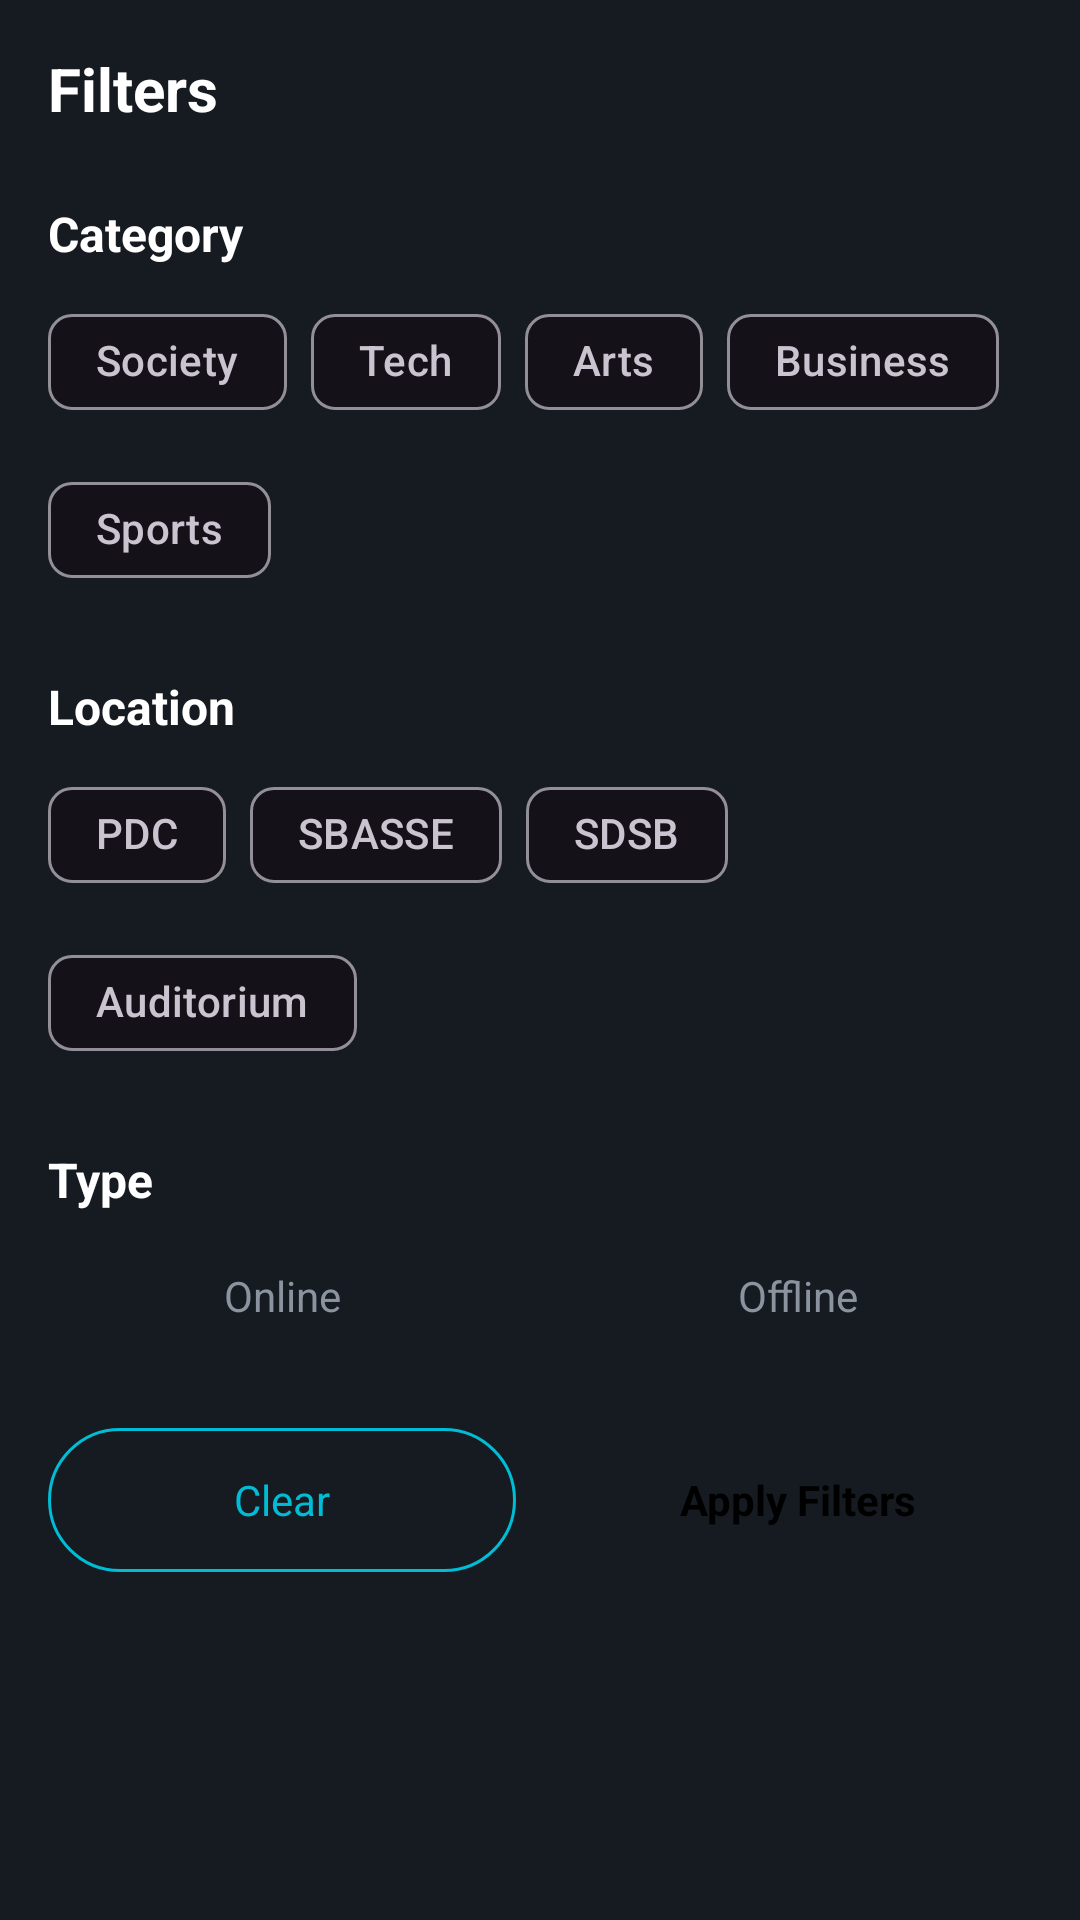

Here is an Android app screen rendered from its layout file. Give the layout XML and the strings, colors and styles it references.
<!-- AndroidManifest.xml: application theme Theme.CampusEvents -->
<!-- res/layout/fragment_filter_sheet.xml -->
<?xml version="1.0" encoding="utf-8"?>
<LinearLayout
    xmlns:android="http://schemas.android.com/apk/res/android"
    android:layout_width="match_parent"
    android:layout_height="wrap_content"
    android:background="@color/background_secondary"
    android:orientation="vertical"
    android:padding="@dimen/spacing_md">

    <TextView
        android:layout_width="wrap_content"
        android:layout_height="wrap_content"
        android:text="@string/filters"
        android:textColor="@color/text_primary"
        android:textSize="@dimen/text_title"
        android:textStyle="bold" />

    
    <TextView
        android:layout_width="wrap_content"
        android:layout_height="wrap_content"
        android:layout_marginTop="@dimen/spacing_lg"
        android:text="@string/filter_category"
        android:textColor="@color/text_primary"
        android:textSize="@dimen/text_subtitle"
        android:textStyle="bold" />

    <com.google.android.material.chip.ChipGroup
        android:id="@+id/chip_group_category"
        android:layout_width="match_parent"
        android:layout_height="wrap_content"
        android:layout_marginTop="@dimen/spacing_sm">

        <com.google.android.material.chip.Chip
            android:id="@+id/chip_society"
            style="@style/Widget.Material3.Chip.Filter"
            android:layout_width="wrap_content"
            android:layout_height="wrap_content"
            android:text="@string/category_society" />

        <com.google.android.material.chip.Chip
            android:id="@+id/chip_tech"
            style="@style/Widget.Material3.Chip.Filter"
            android:layout_width="wrap_content"
            android:layout_height="wrap_content"
            android:text="@string/category_tech" />

        <com.google.android.material.chip.Chip
            android:id="@+id/chip_arts"
            style="@style/Widget.Material3.Chip.Filter"
            android:layout_width="wrap_content"
            android:layout_height="wrap_content"
            android:text="@string/category_arts" />

        <com.google.android.material.chip.Chip
            android:id="@+id/chip_business"
            style="@style/Widget.Material3.Chip.Filter"
            android:layout_width="wrap_content"
            android:layout_height="wrap_content"
            android:text="@string/category_business" />

        <com.google.android.material.chip.Chip
            android:id="@+id/chip_sports"
            style="@style/Widget.Material3.Chip.Filter"
            android:layout_width="wrap_content"
            android:layout_height="wrap_content"
            android:text="@string/category_sports" />
    </com.google.android.material.chip.ChipGroup>

    
    <TextView
        android:layout_width="wrap_content"
        android:layout_height="wrap_content"
        android:layout_marginTop="@dimen/spacing_lg"
        android:text="@string/filter_location"
        android:textColor="@color/text_primary"
        android:textSize="@dimen/text_subtitle"
        android:textStyle="bold" />

    <com.google.android.material.chip.ChipGroup
        android:id="@+id/chip_group_location"
        android:layout_width="match_parent"
        android:layout_height="wrap_content"
        android:layout_marginTop="@dimen/spacing_sm">

        <com.google.android.material.chip.Chip
            android:id="@+id/chip_pdc"
            style="@style/Widget.Material3.Chip.Filter"
            android:layout_width="wrap_content"
            android:layout_height="wrap_content"
            android:text="PDC" />

        <com.google.android.material.chip.Chip
            android:id="@+id/chip_sbasse"
            style="@style/Widget.Material3.Chip.Filter"
            android:layout_width="wrap_content"
            android:layout_height="wrap_content"
            android:text="SBASSE" />

        <com.google.android.material.chip.Chip
            android:id="@+id/chip_sdsb"
            style="@style/Widget.Material3.Chip.Filter"
            android:layout_width="wrap_content"
            android:layout_height="wrap_content"
            android:text="SDSB" />

        <com.google.android.material.chip.Chip
            android:id="@+id/chip_auditorium"
            style="@style/Widget.Material3.Chip.Filter"
            android:layout_width="wrap_content"
            android:layout_height="wrap_content"
            android:text="Auditorium" />
    </com.google.android.material.chip.ChipGroup>

    
    <TextView
        android:layout_width="wrap_content"
        android:layout_height="wrap_content"
        android:layout_marginTop="@dimen/spacing_lg"
        android:text="@string/filter_type"
        android:textColor="@color/text_primary"
        android:textSize="@dimen/text_subtitle"
        android:textStyle="bold" />

    <LinearLayout
        android:layout_width="match_parent"
        android:layout_height="wrap_content"
        android:layout_marginTop="@dimen/spacing_sm"
        android:orientation="horizontal">

        <TextView
            android:id="@+id/btn_online"
            android:layout_width="0dp"
            android:layout_height="40dp"
            android:layout_weight="1"
            android:layout_marginEnd="@dimen/spacing_sm"
            android:background="@drawable/bg_chip"
            android:gravity="center"
            android:text="@string/online"
            android:textColor="@color/text_secondary"
            android:textSize="@dimen/text_body" />

        <TextView
            android:id="@+id/btn_offline"
            android:layout_width="0dp"
            android:layout_height="40dp"
            android:layout_weight="1"
            android:layout_marginStart="@dimen/spacing_sm"
            android:background="@drawable/bg_chip"
            android:gravity="center"
            android:text="@string/offline"
            android:textColor="@color/text_secondary"
            android:textSize="@dimen/text_body" />
    </LinearLayout>

    
    <LinearLayout
        android:layout_width="match_parent"
        android:layout_height="wrap_content"
        android:layout_marginTop="@dimen/spacing_lg"
        android:orientation="horizontal">

        <TextView
            android:id="@+id/btn_clear"
            android:layout_width="0dp"
            android:layout_height="48dp"
            android:layout_weight="1"
            android:layout_marginEnd="@dimen/spacing_sm"
            android:background="@drawable/bg_button_secondary"
            android:gravity="center"
            android:text="@string/clear_filters"
            android:textColor="@color/primary"
            android:textSize="@dimen/text_body" />

        <TextView
            android:id="@+id/btn_apply"
            android:layout_width="0dp"
            android:layout_height="48dp"
            android:layout_weight="1"
            android:layout_marginStart="@dimen/spacing_sm"
            android:background="@drawable/bg_button_primary"
            android:gravity="center"
            android:text="@string/apply_filters"
            android:textColor="@color/text_on_primary"
            android:textSize="@dimen/text_body"
            android:textStyle="bold" />
    </LinearLayout>
</LinearLayout>
<!-- resources referenced by this layout -->
<resources>
  <color name="background_secondary">#FF161B22</color>
  <color name="primary">#FF00BCD4</color>
  <color name="text_on_primary">#FF000000</color>
  <color name="text_primary">#FFFFFFFF</color>
  <color name="text_secondary">#FF8B949E</color>
  <dimen name="spacing_lg">24dp</dimen>
  <dimen name="spacing_md">16dp</dimen>
  <dimen name="spacing_sm">8dp</dimen>
  <dimen name="text_body">14sp</dimen>
  <dimen name="text_subtitle">16sp</dimen>
  <dimen name="text_title">20sp</dimen>
  <!-- drawable bg_button_secondary (drawable) -->
  <?xml version="1.0" encoding="utf-8"?>
  <shape xmlns:android="http://schemas.android.com/apk/res/android"
      android:shape="rectangle">
      <stroke
          android:width="1dp"
          android:color="@color/primary" />
      <solid android:color="@color/transparent" />
      <corners android:radius="@dimen/button_radius" />
  </shape>
  <string name="apply_filters">Apply Filters</string>
  <string name="category_arts">Arts</string>
  <string name="category_business">Business</string>
  <string name="category_society">Society</string>
  <string name="category_sports">Sports</string>
  <string name="category_tech">Tech</string>
  <string name="clear_filters">Clear</string>
  <string name="filter_category">Category</string>
  <string name="filter_location">Location</string>
  <string name="filter_type">Type</string>
  <string name="filters">Filters</string>
  <string name="offline">Offline</string>
  <string name="online">Online</string>
  <style name="Theme.CampusEvents" parent="Theme.Material3.Dark.NoActionBar">
          <item name="colorPrimary">@color/primary</item>
          <item name="colorPrimaryDark">@color/primary_dark</item>
          <item name="colorAccent">@color/accent</item>
          <item name="colorOnPrimary">@color/text_on_primary</item>
          <item name="android:colorBackground">@color/background_primary</item>
          <item name="android:windowBackground">@color/background_primary</item>
          <item name="android:statusBarColor">@color/background_primary</item>
          <item name="android:navigationBarColor">@color/background_primary</item>
          <item name="android:textColorPrimary">@color/text_primary</item>
          <item name="android:textColorSecondary">@color/text_secondary</item>
      </style>
  <color name="transparent">#00000000</color>
  <dimen name="button_radius">24dp</dimen>
  <color name="primary_dark">#FF0097A7</color>
  <color name="accent">#FFFFC107</color>
  <color name="background_primary">#FF0D1117</color>
</resources>
